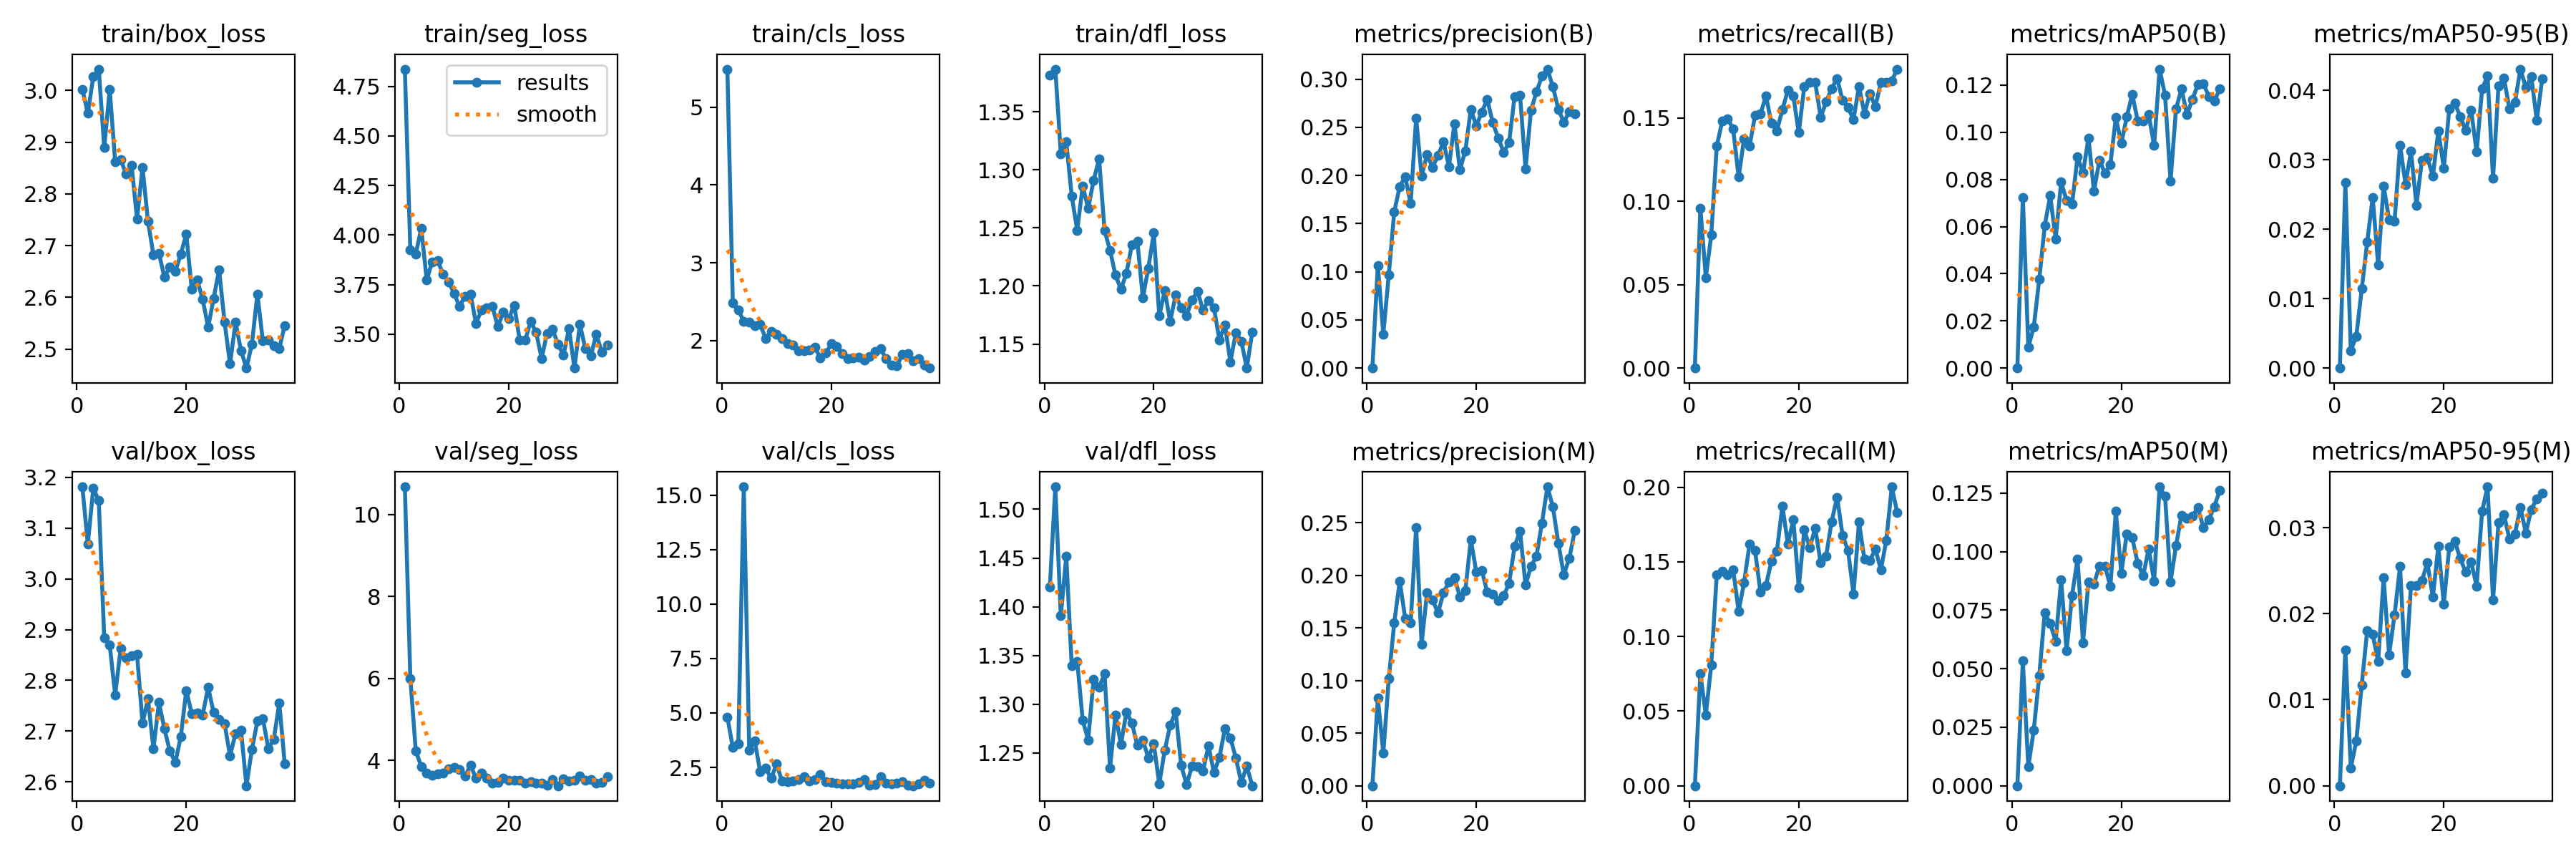

Source data for this figure (header and first rows):
epoch, time, train/box_loss, train/seg_loss, train/cls_loss, train/dfl_loss, metrics/precision(B), metrics/recall(B), metrics/mAP50(B), metrics/mAP50-95(B), metrics/precision(M), metrics/recall(M), metrics/mAP50(M), metrics/mAP50-95(M), val/box_loss, val/seg_loss, val/cls_loss, val/dfl_loss, lr/pg0, lr/pg1, lr/pg2
1, 20.58, 3.003, 4.837, 5.487, 1.382, 0, 0, 0, 0, 0, 0, 0, 0, 3.181, 10.67, 4.816, 1.42, 0.06786, 0.0006559, 0.0006559
2, 27, 2.956, 3.925, 2.488, 1.387, 0.1067, 0.09606, 0.07244, 0.02674, 0.08355, 0.07523, 0.05332, 0.01581, 3.068, 6.001, 3.415, 1.523, 0.03519, 0.001322, 0.001322
3, 34.05, 3.026, 3.905, 2.395, 1.314, 0.03543, 0.0544, 0.00899, 0.00249, 0.0309, 0.04745, 0.00814, 0.00207, 3.178, 4.222, 3.576, 1.391, 0.002526, 0.001988, 0.001988
4, 40.8, 3.041, 4.034, 2.248, 1.324, 0.0968, 0.07986, 0.01738, 0.00457, 0.1017, 0.08102, 0.02383, 0.0052, 3.154, 3.852, 15.39, 1.452, 0.001997, 0.001997, 0.001997
5, 47.29, 2.889, 3.773, 2.242, 1.277, 0.1623, 0.1331, 0.03763, 0.01142, 0.1549, 0.1412, 0.047, 0.01174, 2.884, 3.689, 3.303, 1.339, 0.001995, 0.001995, 0.001995
6, 53.81, 3.002, 3.866, 2.194, 1.248, 0.1885, 0.1482, 0.06036, 0.01814, 0.1946, 0.1435, 0.0739, 0.01807, 2.87, 3.641, 3.727, 1.344, 0.001992, 0.001992, 0.001992
7, 60.25, 2.862, 3.871, 2.206, 1.286, 0.1988, 0.1496, 0.07316, 0.02456, 0.1592, 0.1412, 0.06928, 0.01758, 2.771, 3.674, 2.301, 1.284, 0.001989, 0.001989, 0.001989
8, 66.68, 2.866, 3.802, 2.03, 1.267, 0.171, 0.1435, 0.05485, 0.01485, 0.1546, 0.1447, 0.06176, 0.01445, 2.862, 3.684, 2.464, 1.263, 0.001985, 0.001985, 0.001985
9, 72.94, 2.839, 3.764, 2.119, 1.291, 0.2597, 0.1146, 0.07885, 0.02623, 0.2458, 0.1169, 0.08785, 0.02417, 2.845, 3.795, 1.997, 1.325, 0.00198, 0.00198, 0.00198
10, 79.39, 2.855, 3.705, 2.083, 1.309, 0.1993, 0.1377, 0.0711, 0.02136, 0.1347, 0.1362, 0.05769, 0.01522, 2.848, 3.836, 2.653, 1.318, 0.001975, 0.001975, 0.001975
11, 85.92, 2.752, 3.639, 2.023, 1.248, 0.2217, 0.1331, 0.06968, 0.02116, 0.1837, 0.162, 0.08139, 0.01989, 2.851, 3.774, 1.863, 1.331, 0.001969, 0.001969, 0.001969
12, 92.55, 2.852, 3.692, 1.964, 1.231, 0.2086, 0.1516, 0.08951, 0.03211, 0.1767, 0.1574, 0.09691, 0.02548, 2.716, 3.61, 1.843, 1.235, 0.001963, 0.001963, 0.001963
13, 99.11, 2.747, 3.703, 1.942, 1.209, 0.2206, 0.1528, 0.08285, 0.02645, 0.1644, 0.1296, 0.06119, 0.01308, 2.763, 3.884, 1.882, 1.289, 0.001956, 0.001956, 0.001956
14, 105.7, 2.682, 3.554, 1.873, 1.197, 0.2352, 0.1632, 0.09756, 0.03124, 0.1835, 0.1343, 0.08715, 0.02327, 2.666, 3.564, 1.945, 1.259, 0.001948, 0.001948, 0.001948
15, 112.3, 2.686, 3.62, 1.87, 1.211, 0.209, 0.147, 0.07511, 0.02343, 0.1938, 0.1505, 0.08615, 0.02325, 2.756, 3.689, 2.075, 1.292, 0.00194, 0.00194, 0.00194
16, 118.8, 2.639, 3.633, 1.879, 1.236, 0.254, 0.1424, 0.0881, 0.02992, 0.1981, 0.1572, 0.09392, 0.02384, 2.705, 3.562, 1.867, 1.28, 0.001931, 0.001931, 0.001931
17, 125.5, 2.659, 3.639, 1.914, 1.238, 0.206, 0.1551, 0.08274, 0.0303, 0.1798, 0.1875, 0.09387, 0.02594, 2.661, 3.451, 1.955, 1.258, 0.001922, 0.001922, 0.001922
18, 132.1, 2.65, 3.538, 1.781, 1.19, 0.2257, 0.1667, 0.08638, 0.02761, 0.1857, 0.162, 0.08524, 0.02193, 2.639, 3.468, 2.175, 1.263, 0.001912, 0.001912, 0.001912
19, 138.6, 2.684, 3.611, 1.839, 1.215, 0.2688, 0.1632, 0.1063, 0.03416, 0.2341, 0.1782, 0.1172, 0.02784, 2.69, 3.56, 1.858, 1.245, 0.001902, 0.001902, 0.001902
20, 145.2, 2.722, 3.578, 1.959, 1.246, 0.2515, 0.1412, 0.09525, 0.02878, 0.2033, 0.1326, 0.09079, 0.02113, 2.78, 3.51, 1.816, 1.259, 0.001891, 0.001891, 0.001891
21, 151.6, 2.616, 3.645, 1.922, 1.174, 0.2657, 0.169, 0.1066, 0.03732, 0.2048, 0.1713, 0.1076, 0.02776, 2.735, 3.516, 1.777, 1.218, 0.001879, 0.001879, 0.001879
22, 158.1, 2.634, 3.469, 1.835, 1.196, 0.2792, 0.1713, 0.1161, 0.03815, 0.1842, 0.1597, 0.1059, 0.02844, 2.736, 3.505, 1.737, 1.253, 0.001867, 0.001867, 0.001867
23, 164.6, 2.596, 3.47, 1.769, 1.169, 0.2549, 0.1713, 0.105, 0.03624, 0.182, 0.1724, 0.09506, 0.02642, 2.732, 3.45, 1.759, 1.278, 0.001855, 0.001855, 0.001855
24, 170.9, 2.542, 3.563, 1.775, 1.192, 0.2391, 0.1505, 0.1048, 0.0342, 0.1761, 0.1493, 0.08972, 0.02484, 2.786, 3.475, 1.754, 1.293, 0.001842, 0.001842, 0.001842
25, 177.4, 2.598, 3.509, 1.784, 1.181, 0.2242, 0.1597, 0.1076, 0.03714, 0.1806, 0.1539, 0.1013, 0.02601, 2.737, 3.439, 1.822, 1.237, 0.001828, 0.001828, 0.001828
26, 183.9, 2.653, 3.378, 1.752, 1.175, 0.2341, 0.1678, 0.09436, 0.03112, 0.1926, 0.177, 0.08732, 0.02322, 2.724, 3.441, 1.939, 1.217, 0.001814, 0.001814, 0.001814
27, 190.3, 2.552, 3.504, 1.798, 1.188, 0.2822, 0.1736, 0.1268, 0.04017, 0.2276, 0.1933, 0.1277, 0.03191, 2.715, 3.391, 1.668, 1.237, 0.001799, 0.001799, 0.001799
28, 196.6, 2.471, 3.523, 1.861, 1.195, 0.2831, 0.1609, 0.1158, 0.0421, 0.2421, 0.1678, 0.1236, 0.03475, 2.651, 3.524, 1.705, 1.236, 0.001784, 0.001784, 0.001784
29, 202.9, 2.552, 3.449, 1.897, 1.179, 0.2069, 0.1562, 0.07926, 0.02732, 0.1908, 0.1574, 0.08707, 0.02159, 2.695, 3.379, 2.065, 1.231, 0.001769, 0.001769, 0.001769
30, 209.2, 2.497, 3.393, 1.77, 1.187, 0.2678, 0.1493, 0.1099, 0.04065, 0.2088, 0.1285, 0.1026, 0.0306, 2.702, 3.548, 1.791, 1.257, 0.001753, 0.001753, 0.001753
31, 215.7, 2.463, 3.53, 1.691, 1.181, 0.2867, 0.169, 0.1185, 0.04173, 0.218, 0.1765, 0.1155, 0.03154, 2.593, 3.488, 1.759, 1.23, 0.001736, 0.001736, 0.001736
32, 222.3, 2.51, 3.329, 1.674, 1.154, 0.3031, 0.1528, 0.1076, 0.03732, 0.2498, 0.1516, 0.1143, 0.02867, 2.664, 3.521, 1.768, 1.245, 0.00172, 0.00172, 0.00172
33, 230, 2.607, 3.549, 1.825, 1.167, 0.3105, 0.1647, 0.1139, 0.03824, 0.2843, 0.1508, 0.1151, 0.02927, 2.72, 3.61, 1.832, 1.275, 0.001702, 0.001702, 0.001702
34, 237.7, 2.516, 3.427, 1.835, 1.135, 0.2923, 0.1568, 0.1204, 0.04304, 0.2652, 0.1586, 0.1187, 0.03237, 2.725, 3.514, 1.674, 1.265, 0.001685, 0.001685, 0.001685
35, 245.3, 2.518, 3.391, 1.747, 1.16, 0.2687, 0.1713, 0.1207, 0.04039, 0.2306, 0.1447, 0.1104, 0.02938, 2.665, 3.533, 1.656, 1.245, 0.001666, 0.001666, 0.001666
36, 252.7, 2.506, 3.5, 1.766, 1.152, 0.2552, 0.1713, 0.1152, 0.04193, 0.2008, 0.1643, 0.1136, 0.03212, 2.684, 3.442, 1.745, 1.22, 0.001648, 0.001648, 0.001648
37, 260.7, 2.501, 3.409, 1.687, 1.129, 0.2663, 0.1724, 0.1132, 0.03569, 0.216, 0.2002, 0.1192, 0.03336, 2.756, 3.461, 1.897, 1.236, 0.001629, 0.001629, 0.001629
38, 268.6, 2.546, 3.446, 1.648, 1.16, 0.2643, 0.1794, 0.1184, 0.04168, 0.2426, 0.1829, 0.1262, 0.03402, 2.635, 3.592, 1.767, 1.216, 0.00161, 0.00161, 0.00161
